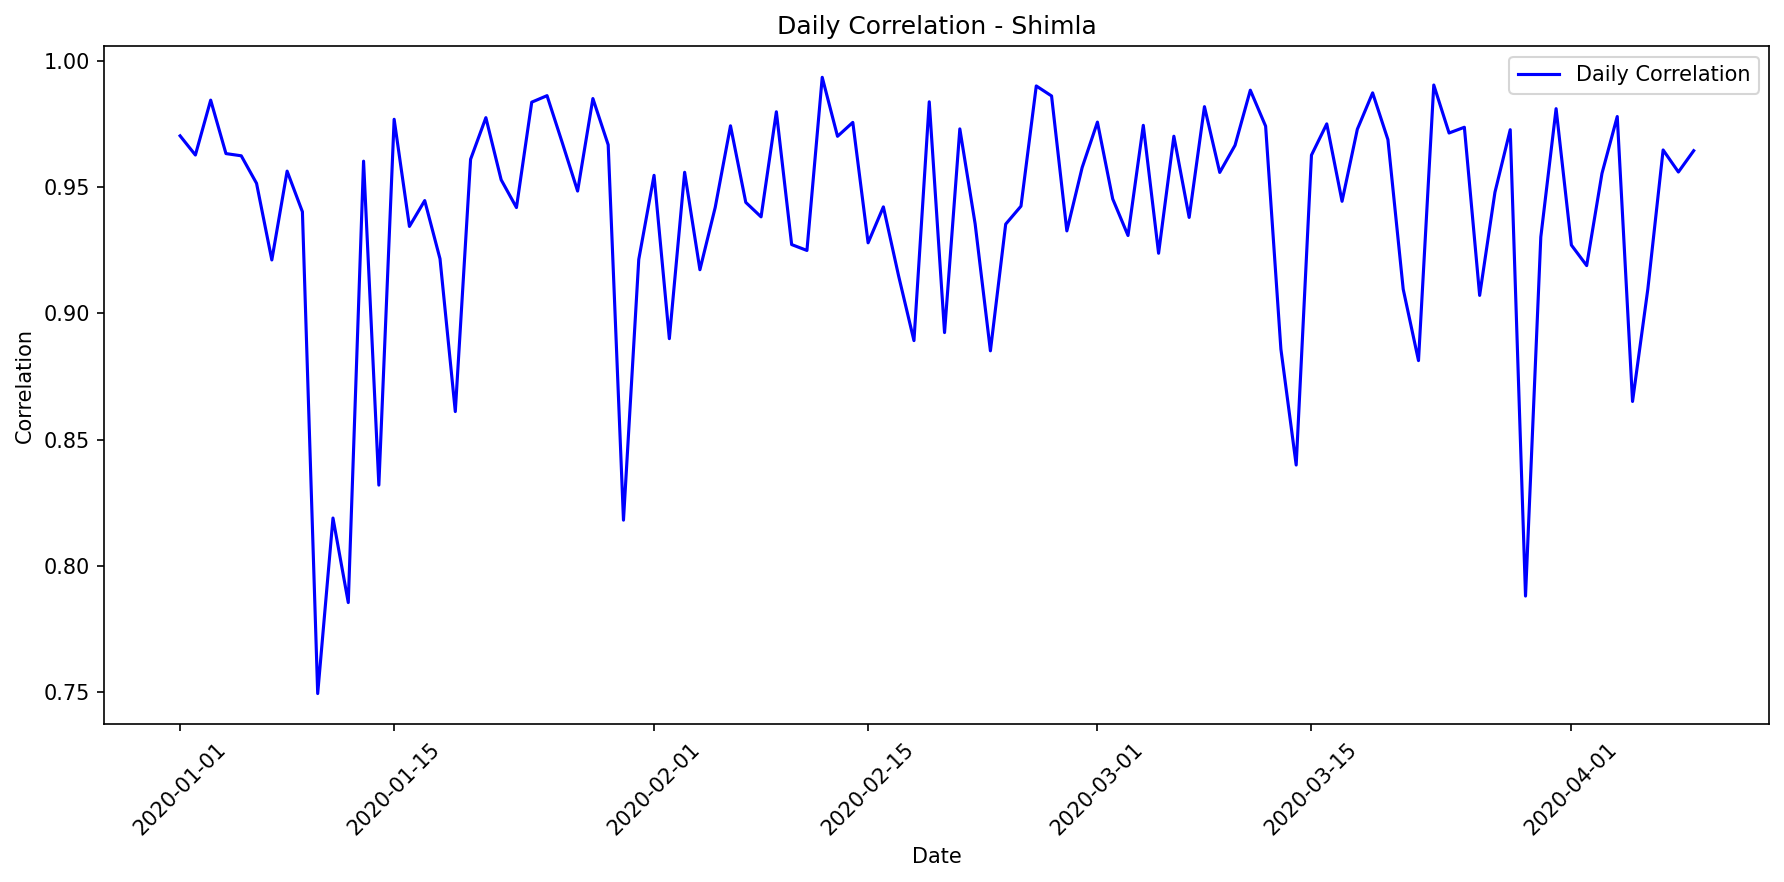

Source data for this figure (header and first rows):
date, correlation, mae, rmse, r2, num_points, actual_max, actual_mean, actual_std, predicted_max, predicted_mean, predicted_std
2020-01-01, 0.9703, 79.56, 89.99, 0.9281, 14, 987.0, 461.6, 348.2, 969.9, 423.7, 328.5
2020-01-02, 0.9627, 72.03, 90.73, 0.9108, 11, 821.0, 351.0, 318.7, 781.1, 346.3, 266.8
2020-01-03, 0.9845, 52.94, 63.99, 0.9385, 11, 715.0, 337.6, 270.6, 763.3, 370.7, 298.7
2020-01-04, 0.9633, 88.53, 112.9, 0.8838, 14, 982.0, 511.4, 343.8, 1007, 501.2, 402.6
2020-01-05, 0.9624, 118.2, 147, 0.8062, 14, 1014, 566.9, 346.4, 1040, 569.6, 453.4
2020-01-06, 0.9515, 81.19, 104.8, 0.8552, 14, 919.0, 459.6, 286, 901.3, 399.1, 284.4
2020-01-07, 0.9212, 94.22, 127.5, 0.8419, 12, 978.0, 484.8, 334.9, 983.8, 505, 325.8
2020-01-08, 0.9564, 96.24, 117.7, 0.8549, 13, 946.0, 559.4, 321.6, 1020, 541.2, 383.8
2020-01-09, 0.9403, 74.83, 100.7, 0.8706, 11, 820.0, 327.3, 293.7, 773.2, 294.8, 273.9
2020-01-10, 0.7495, 155.8, 205.1, 0.5369, 13, 839, 314.3, 313.7, 720.7, 271.2, 256
2020-01-11, 0.819, 153.5, 193.4, 0.6627, 13, 949.0, 444.8, 346.6, 956.7, 442.1, 315
2020-01-12, 0.7856, 131, 192.4, 0.5603, 14, 874.0, 391.0, 301.1, 934.4, 439, 288.2
2020-01-13, 0.9603, 93.32, 118.1, 0.8338, 12, 950.0, 603.2, 302.5, 1023, 668.5, 349.2
2020-01-14, 0.8321, 124.2, 192.5, 0.61, 14, 992.0, 442.8, 319.9, 997.2, 497.9, 338
2020-01-15, 0.9769, 42.47, 50.88, 0.9503, 10, 697.0, 407.2, 240.5, 751.6, 409.1, 250.1
2020-01-16, 0.9345, 71.64, 95.46, 0.8574, 11, 747, 294.7, 265.1, 791.7, 320, 268
2020-01-17, 0.9447, 84.05, 122.6, 0.8756, 14, 954.0, 467.3, 360.8, 993.8, 512.4, 341.6
2020-01-18, 0.9217, 87.94, 134.8, 0.8123, 12, 998.0, 455.8, 325.1, 984, 515.8, 301.2
2020-01-19, 0.8612, 141.3, 195, 0.6516, 12, 947.0, 447.7, 345.1, 1022, 522.1, 365.6
2020-01-20, 0.961, 69.66, 86.27, 0.9166, 12, 841.0, 495.9, 311.9, 856.5, 518.9, 289.4
2020-01-21, 0.9775, 54, 73.9, 0.9464, 13, 1026, 560.1, 332.1, 945.4, 532.2, 337.9
2020-01-22, 0.9529, 78.88, 120, 0.8744, 14, 976.0, 509.3, 351.3, 1003, 492.2, 396.8
2020-01-23, 0.9419, 76.24, 94.08, 0.8728, 11, 757.0, 345.5, 276.6, 773, 314, 264.8
2020-01-24, 0.9837, 107.8, 123.2, 0.8677, 14, 975.0, 576.6, 351.6, 1046, 585.8, 456.6
2020-01-25, 0.9862, 52.57, 66.58, 0.9496, 12, 956.0, 548.9, 309.7, 990.4, 509.2, 327.7
2020-01-26, 0.9676, 80.12, 97.91, 0.8834, 12, 979.0, 583.5, 299.5, 1049, 620.4, 346.8
2020-01-27, 0.9485, 80.16, 99.2, 0.8804, 12, 987.0, 538.4, 299.6, 1034, 544, 325.3
2020-01-28, 0.9851, 63.09, 74.44, 0.9386, 13, 929.0, 548.7, 312.6, 934.3, 503.3, 337.5
2020-01-29, 0.9668, 54.42, 75.32, 0.9238, 11, 815.0, 439.2, 286.2, 835.3, 411.4, 283.1
2020-01-30, 0.8182, 109.3, 152.5, 0.11, 10, 493.0, 253.6, 170.4, 739.3, 300.2, 256.9
2020-01-31, 0.9214, 100.8, 123.5, 0.7893, 12, 931.0, 386.7, 281, 913.8, 432.6, 308
2020-02-01, 0.9547, 124.8, 150, 0.7474, 12, 1010, 631.1, 311.8, 1040, 649.1, 422.5
2020-02-02, 0.89, 115.5, 157.2, 0.7726, 14, 915.0, 450.3, 342.1, 925.1, 404.7, 311.3
2020-02-03, 0.9559, 63.59, 87.97, 0.8781, 11, 772.0, 281.4, 264.3, 739.9, 233.8, 255.1
2020-02-04, 0.9173, 90.13, 108.3, 0.8099, 11, 784.0, 367.5, 260.5, 784.3, 330, 263.6
2020-02-05, 0.942, 79, 100.9, 0.8856, 14, 962.0, 389.2, 309.6, 911.3, 398.3, 282.6
2020-02-06, 0.9743, 57.3, 82.52, 0.9405, 14, 961.0, 521.9, 351.1, 968.3, 536.8, 371.1
2020-02-07, 0.944, 81.89, 103.6, 0.8807, 14, 781.0, 317.5, 311.3, 767.1, 343, 311.4
2020-02-08, 0.9383, 69.06, 84.42, 0.8611, 10, 763.0, 473.0, 238.8, 856.6, 486.4, 254
2020-02-09, 0.9799, 58.21, 64.65, 0.953, 12, 917.0, 503.8, 311.5, 973.7, 495.5, 330
2020-02-10, 0.9273, 71.38, 112.7, 0.7628, 10, 697.0, 396.7, 243.8, 724.6, 330.8, 257
2020-02-11, 0.925, 81.51, 104.2, 0.8251, 11, 700.0, 163.2, 261.5, 646.3, 198, 214.6
2020-02-12, 0.9935, 45.33, 53.73, 0.9683, 11, 852.0, 347.9, 316.4, 800.9, 320.8, 281.6
2020-02-13, 0.9701, 54.95, 76.42, 0.9389, 12, 919.0, 447.8, 322.9, 932.5, 460.5, 321.2
2020-02-14, 0.9757, 37.47, 47.85, 0.949, 10, 600.0, 237.9, 223.3, 595.7, 249, 215
2020-02-15, 0.928, 93.81, 117, 0.8245, 11, 827.0, 423.3, 293, 800.2, 386.5, 312.6
2020-02-16, 0.9422, 134.3, 152.5, 0.7118, 12, 991.0, 544.1, 296.7, 1034, 575, 399.8
2020-02-17, 0.9148, 84.59, 121.1, 0.8226, 14, 883.0, 349.7, 298.4, 893.5, 383.5, 267.4
2020-02-18, 0.8893, 83.54, 121.2, 0.7844, 13, 844.0, 235.0, 271.6, 697.2, 225.6, 222.2
2020-02-19, 0.9838, 55.38, 68.93, 0.9636, 14, 1019, 516.7, 374.8, 984.9, 531.7, 387.7
2020-02-20, 0.8924, 79.84, 103.2, 0.7588, 10, 604.0, 180.3, 221.5, 469.3, 211.2, 169.6
2020-02-21, 0.9731, 62.59, 71.54, 0.936, 14, 781.0, 356.4, 293.5, 716.5, 375.1, 261.9
2020-02-22, 0.9355, 84.28, 119.6, 0.8401, 12, 978.0, 575.3, 312.5, 1006, 591.6, 348.4
2020-02-23, 0.8852, 77, 111.6, 0.7527, 14, 711.0, 278.6, 232.8, 779.3, 253.4, 237.6
2020-02-24, 0.9354, 87.84, 113.8, 0.8558, 12, 798.0, 466.1, 312.9, 894, 497.1, 321.3
2020-02-25, 0.9425, 75.42, 98.48, 0.8694, 10, 739.0, 400.0, 287.2, 748, 366.5, 253
2020-02-26, 0.9901, 55.59, 63.23, 0.9577, 11, 911.0, 363.2, 322.3, 814.9, 331.6, 283.8
2020-02-27, 0.9861, 54.3, 65.21, 0.9654, 14, 970.0, 501.9, 364, 964.1, 530.4, 365.8
2020-02-28, 0.9327, 70.87, 98.79, 0.8062, 10, 606.0, 308.6, 236.5, 689.3, 362.7, 238.3
2020-02-29, 0.9578, 87.02, 116.2, 0.8496, 14, 970.0, 539.3, 310.9, 1034, 513, 373.9
... 40 more rows
